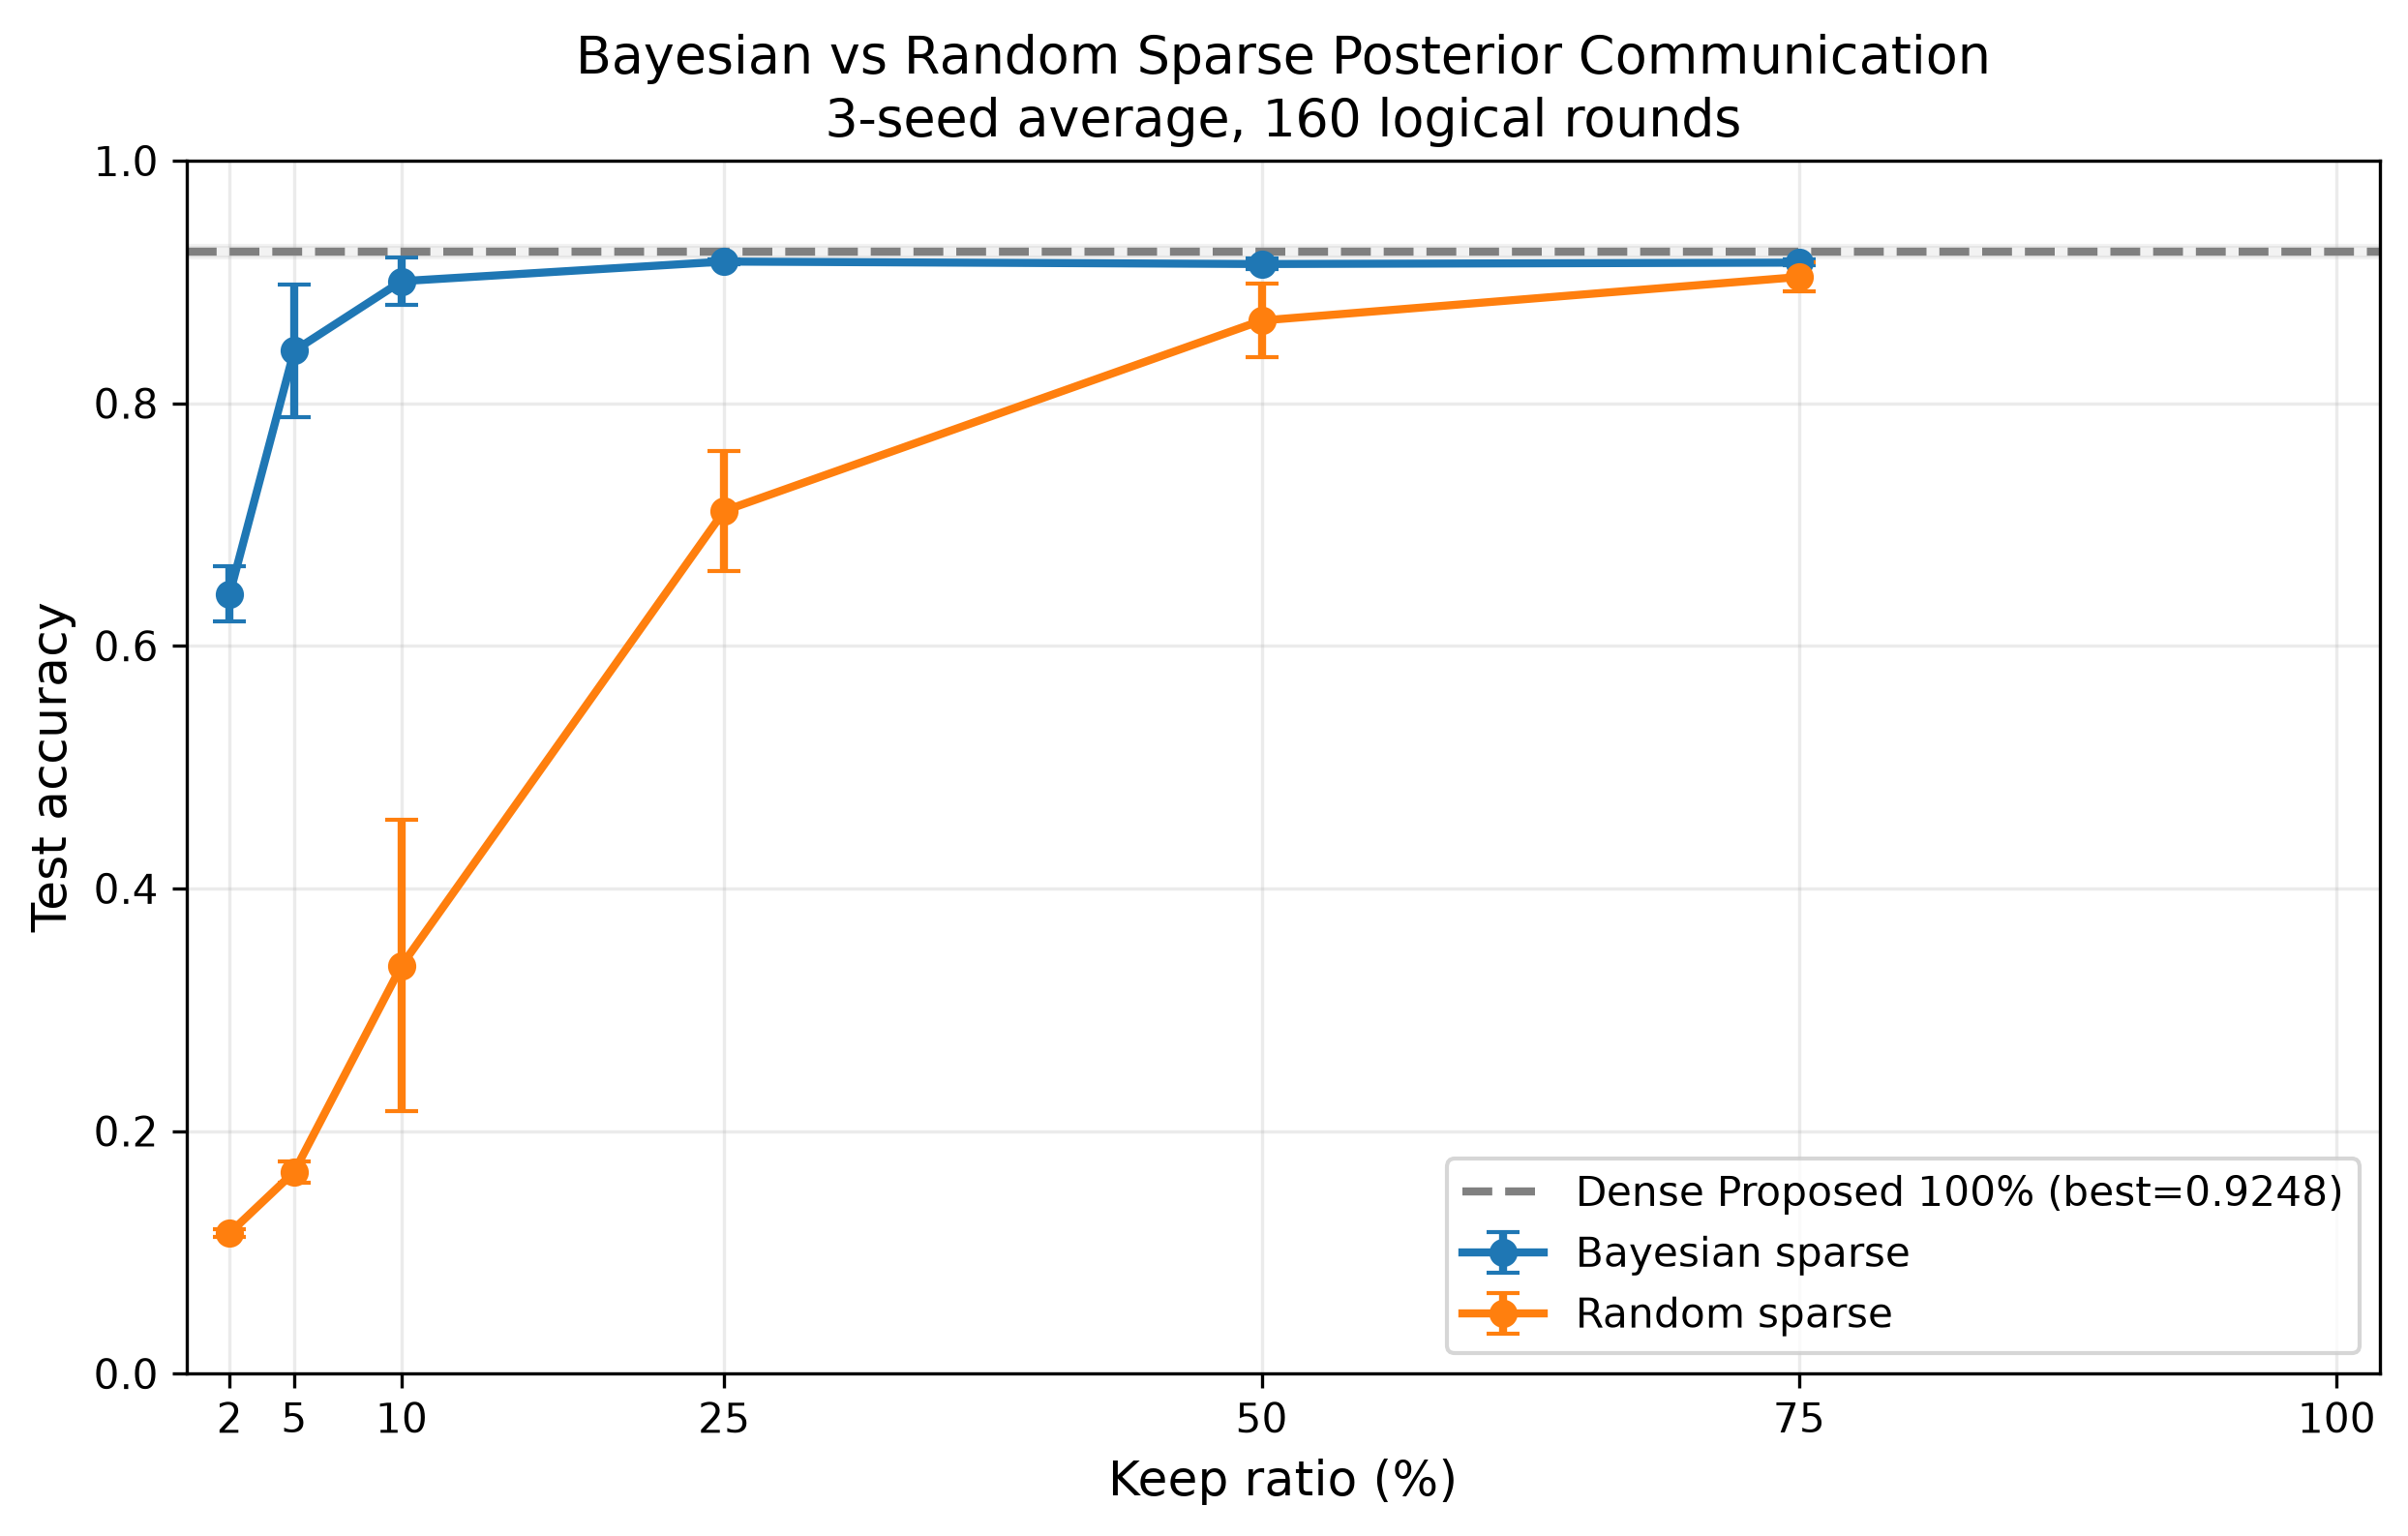

Source data for this figure (header and first rows):
selection, keep_percent, n_seeds, accuracy_mean, accuracy_std, metric
bayesian, 2.0, 3, 0.6426, 0.02261, final_accuracy
bayesian, 5.0, 3, 0.8432, 0.0546, final_accuracy
bayesian, 10.0, 3, 0.9006, 0.01992, final_accuracy
bayesian, 25.0, 3, 0.9168, 0.001914, final_accuracy
bayesian, 50.0, 3, 0.9147, 0.0043, final_accuracy
bayesian, 75.0, 3, 0.9159, 0.002476, final_accuracy
random, 2.0, 3, 0.1158, 0.003113, final_accuracy
random, 5.0, 3, 0.1662, 0.008846, final_accuracy
random, 10.0, 3, 0.3364, 0.1201, final_accuracy
random, 25.0, 3, 0.7112, 0.04953, final_accuracy
random, 50.0, 3, 0.8682, 0.03044, final_accuracy
random, 75.0, 3, 0.9041, 0.01195, final_accuracy
dense_shared, 100.0, 3, 0.9248, 0.00485, best_accuracy
